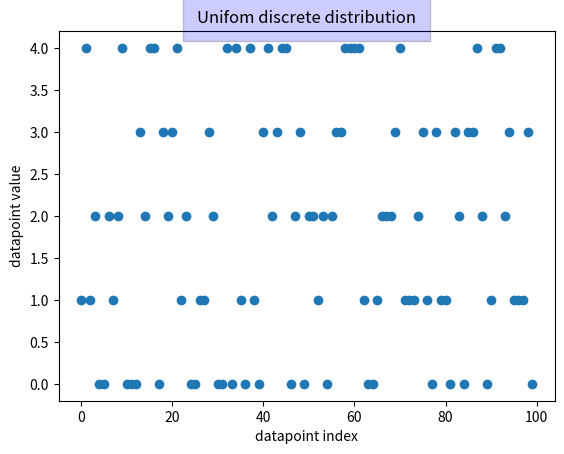

Source code (Python):
import numpy as np
import matplotlib.pyplot as plt

nb_data = 100
nb_values = 5

style = {"facecolor": "blue", "alpha": 0.2, "pad": 10}

x = np.random.randint(0, nb_values, nb_data)
plt.plot(range(nb_data), x, "o")
title = "Unifom discrete distribution"
plt.xlabel("datapoint index")
plt.ylabel("datapoint value")
plt.title(title, bbox=style)
plt.savefig(f"uniform_discrete_{nb_values}.pdf")
plt.close()
